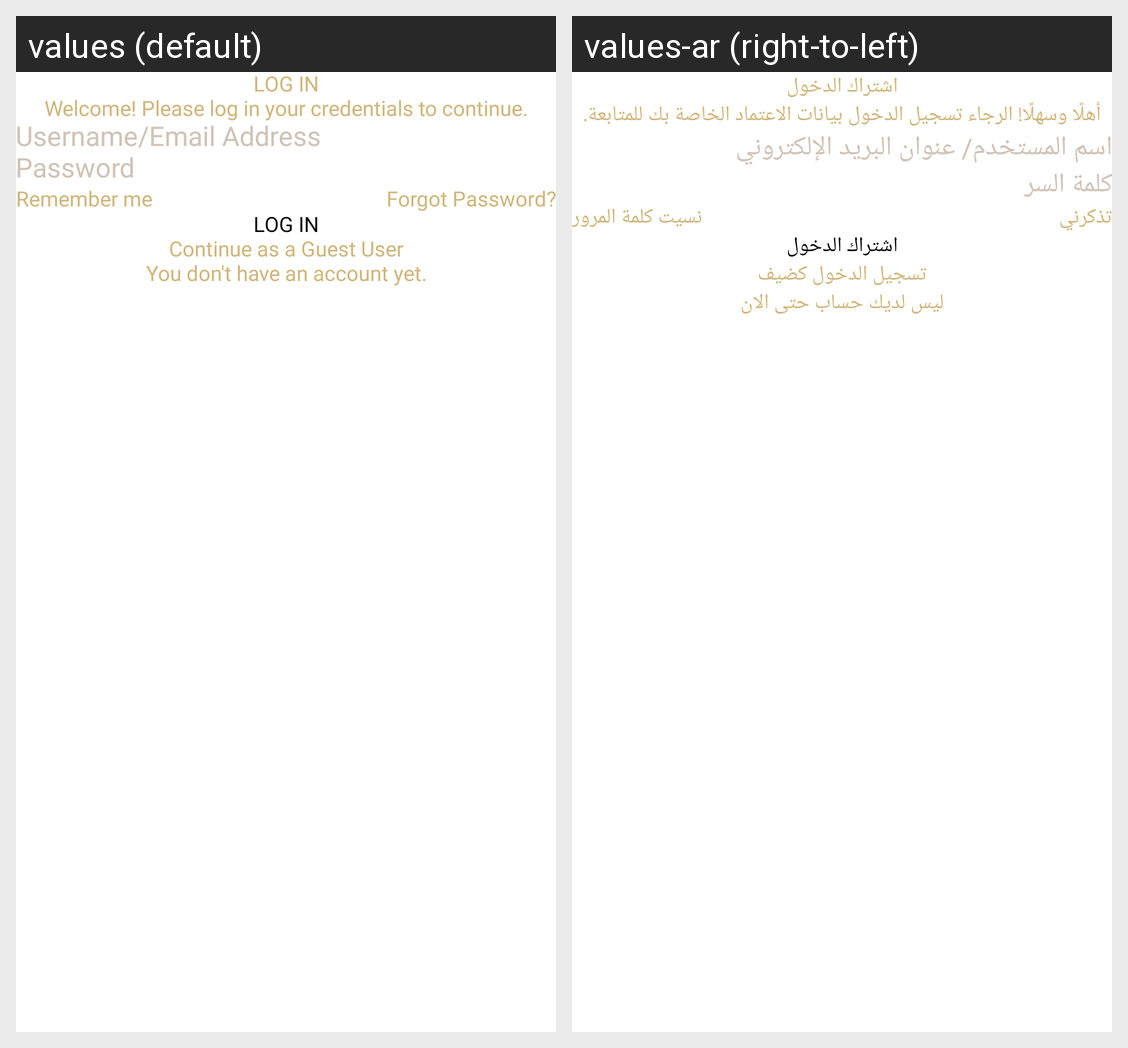

The same Android screen rendered under two of its app's locales, left to right. List the strings drawn on it with the default value and each locale's translation.
Android screen res/layout/activity_login.xml rendered under 2 locales, left to right: values (default), values-ar (right-to-left). Device: Nexus 5 (rendered at 1080×1920; each locale shown at half size, 540×960, under a caption strip naming it); theme Theme.Hena_User.
Strings drawn on this screen, with the default value and each locale's value (text and hints the layout hard-codes, and strings that could not be matched under every locale, appear in the picture but are not listed):

log_in
  values: LOG IN
  values-ar: اشتراك الدخول

welcome_please_log_in_your_credentials_to_continue
  values: Welcome! Please log in your credentials to continue.
  values-ar: أهلًا وسهلًا! الرجاء تسجيل الدخول بيانات الاعتماد الخاصة بك للمتابعة.

username_or_email
  values: Username/Email Address
  values-ar: اسم المستخدم/ عنوان البريد الإلكتروني

password
  values: Password
  values-ar: كلمة السر

remember_me
  values: Remember me
  values-ar: تذكرني

forgot_password
  values: Forgot Password?
  values-ar: نسيت كلمة المرور

continue_as_a_guest_user
  values: Continue as a Guest User
  values-ar: تسجيل الدخول كضيف

you_don_t_have_an_account_yet
  values: You don't have an account yet.
  values-ar: ليس لديك حساب حتى الان
